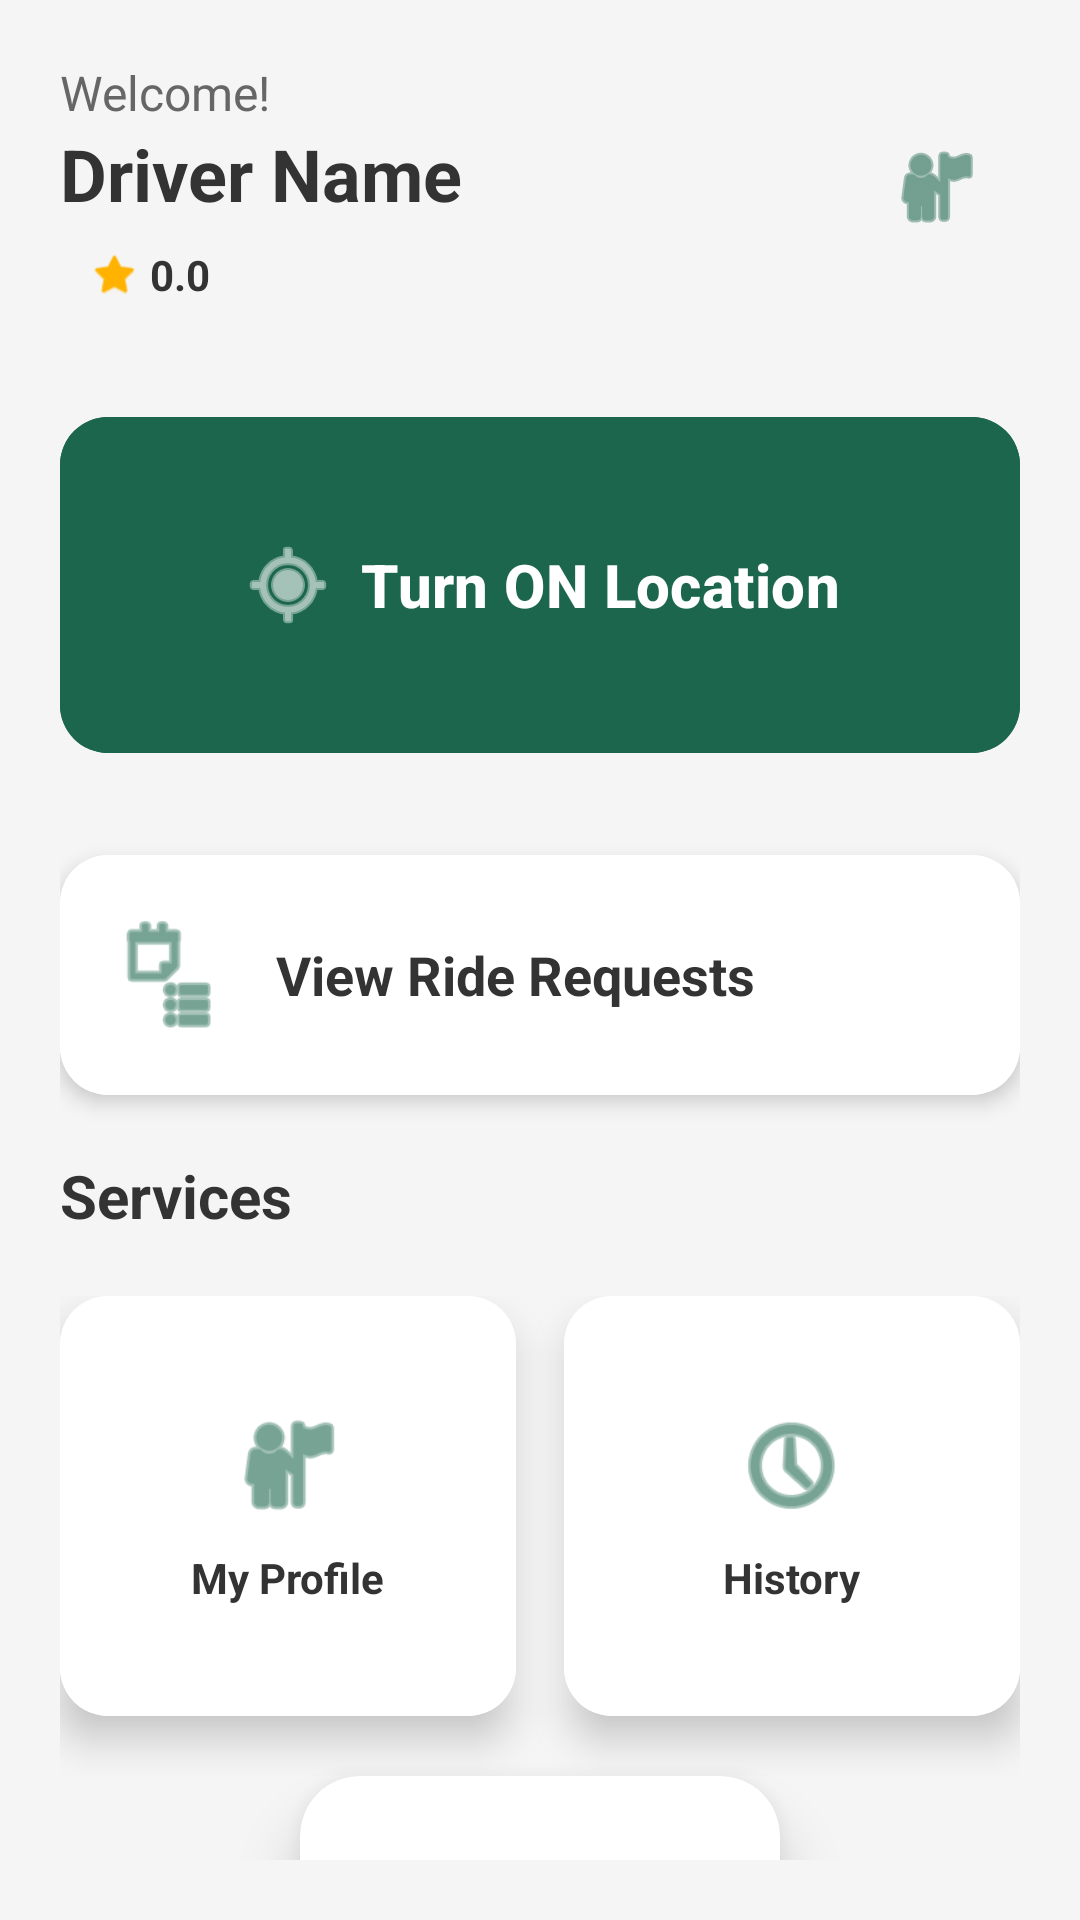

Layout XML and referenced resources for this Android screen:
<!-- AndroidManifest.xml: application theme Theme.Team19 -->
<!-- res/layout/activity_home_driver.xml -->
<?xml version="1.0" encoding="utf-8"?>
<LinearLayout xmlns:android="http://schemas.android.com/apk/res/android"
    xmlns:app="http://schemas.android.com/apk/res-auto"
    android:id="@+id/main"
    android:layout_width="match_parent"
    android:layout_height="match_parent"
    android:orientation="vertical"
    android:padding="20dp"
    android:background="#F5F5F5">

    <LinearLayout
        android:layout_width="match_parent"
        android:layout_height="wrap_content"
        android:orientation="horizontal"
        android:gravity="center_vertical"
        android:layout_marginBottom="30dp">

        <LinearLayout
            android:layout_width="0dp"
            android:layout_height="wrap_content"
            android:layout_weight="1"
            android:orientation="vertical">

            <TextView
                android:layout_width="wrap_content"
                android:layout_height="wrap_content"
                android:text="Welcome!"
                android:textColor="#666666"
                android:textSize="16sp"/>

            <TextView
                android:id="@+id/txtDriverName"
                android:layout_width="wrap_content"
                android:layout_height="wrap_content"
                android:text="Driver Name"
                android:textColor="#333333"
                android:textSize="24sp"
                android:textStyle="bold"/>

            <LinearLayout
                android:layout_width="wrap_content"
                android:layout_height="wrap_content"
                android:orientation="horizontal"
                android:gravity="center_vertical"
                android:layout_marginTop="4dp"
                android:background="@drawable/circle_background_grey"
                android:paddingHorizontal="10dp"
                android:paddingVertical="4dp">

                <ImageView
                    android:layout_width="16dp"
                    android:layout_height="16dp"
                    android:src="@android:drawable/btn_star_big_on"
                    app:tint="#FFB300"
                    android:layout_marginEnd="4dp"/>

                <TextView
                    android:id="@+id/txtDriverRating"
                    android:layout_width="wrap_content"
                    android:layout_height="wrap_content"
                    android:text="0.0 "
                    android:textColor="#333333"
                    android:textSize="14sp"
                    android:textStyle="bold"/>
            </LinearLayout>
        </LinearLayout>

        <ImageView
            android:id="@+id/imgProfileLarge"
            android:layout_width="56dp"
            android:layout_height="56dp"
            android:src="@android:drawable/ic_menu_myplaces"
            app:tint="#1B664D"
            android:background="@drawable/circle_background_grey"
            android:padding="12dp"
            android:contentDescription="Driver Avatar" />
    </LinearLayout>

    <com.google.android.material.button.MaterialButton
        android:id="@+id/btnToggleLocation"
        android:layout_width="match_parent"
        android:layout_height="120dp"
        android:text="@string/TurnOnLocation"
        android:textColor="#FFFFFF"
        android:textSize="20sp"
        android:textStyle="bold"
        app:icon="@android:drawable/ic_menu_mylocation"
        app:iconSize="32dp"
        app:iconTint="#FFFFFF"
        app:iconGravity="textStart"
        android:backgroundTint="#1B664D"
        app:cornerRadius="16dp"
        android:elevation="8dp"
        android:layout_marginBottom="30dp"
        android:clickable="true"
        android:focusable="true"/>

    <androidx.cardview.widget.CardView
        android:id="@+id/cardViewRequests"
        android:layout_width="match_parent"
        android:layout_height="80dp"
        app:cardCornerRadius="16dp"
        app:cardElevation="4dp"
        android:layout_marginBottom="20dp"
        android:clickable="true"
        android:focusable="true"
        android:foreground="?android:attr/selectableItemBackground">

        <LinearLayout
            android:layout_width="match_parent"
            android:layout_height="match_parent"
            android:orientation="horizontal"
            android:gravity="center_vertical"
            android:padding="16dp"
            android:background="#FFFFFF">

            <ImageView
                android:layout_width="40dp"
                android:layout_height="40dp"
                android:src="@android:drawable/ic_menu_agenda"
                app:tint="#1B664D" />

            <TextView
                android:layout_width="wrap_content"
                android:layout_height="wrap_content"
                android:text="View Ride Requests"
                android:textColor="#333333"
                android:textSize="18sp"
                android:textStyle="bold"
                android:layout_marginStart="16dp"/>
        </LinearLayout>
    </androidx.cardview.widget.CardView>

    <TextView
        android:layout_width="wrap_content"
        android:layout_height="wrap_content"
        android:text="Services"
        android:textColor="#333333"
        android:textSize="20sp"
        android:textStyle="bold"
        android:layout_marginBottom="20dp"/>

    <LinearLayout
        android:layout_width="match_parent"
        android:layout_height="wrap_content"
        android:orientation="horizontal"
        android:clipToPadding="false"
        android:paddingBottom="16dp">

        <androidx.cardview.widget.CardView
            android:id="@+id/cardProfile"
            android:layout_width="0dp"
            android:layout_height="140dp"
            android:layout_weight="1"
            app:cardCornerRadius="16dp"
            app:cardElevation="8dp"
            android:layout_marginEnd="8dp"
            android:layout_marginBottom="4dp">

            <LinearLayout
                android:layout_width="match_parent"
                android:layout_height="match_parent"
                android:orientation="vertical"
                android:gravity="center"
                android:background="#FFFFFF">

                <ImageView
                    android:layout_width="40dp"
                    android:layout_height="40dp"
                    android:src="@android:drawable/ic_menu_myplaces"
                    app:tint="#1B664D"
                    android:layout_marginBottom="8dp"/>

                <TextView
                    android:layout_width="wrap_content"
                    android:layout_height="wrap_content"
                    android:text="@string/title_my_profile"
                    android:textStyle="bold"
                    android:textColor="#333333"/>
            </LinearLayout>
        </androidx.cardview.widget.CardView>

        <androidx.cardview.widget.CardView
            android:id="@+id/cardHistory"
            android:layout_width="0dp"
            android:layout_height="140dp"
            android:layout_weight="1"
            app:cardCornerRadius="16dp"
            app:cardElevation="8dp"
            android:layout_marginStart="8dp"
            android:layout_marginBottom="4dp">

            <LinearLayout
                android:layout_width="match_parent"
                android:layout_height="match_parent"
                android:orientation="vertical"
                android:gravity="center"
                android:background="#FFFFFF">

                <ImageView
                    android:layout_width="40dp"
                    android:layout_height="40dp"
                    android:src="@android:drawable/ic_menu_recent_history"
                    app:tint="#1B664D"
                    android:layout_marginBottom="8dp"/>

                <TextView
                    android:layout_width="wrap_content"
                    android:layout_height="wrap_content"
                    android:text="@string/title_history"
                    android:textStyle="bold"
                    android:textColor="#333333"/>
            </LinearLayout>
        </androidx.cardview.widget.CardView>

    </LinearLayout> <androidx.cardview.widget.CardView
    android:id="@+id/cardMyRatings"
    android:layout_width="160dp"
    android:layout_height="140dp"
    app:cardCornerRadius="20dp"
    app:cardElevation="12dp"
    app:cardBackgroundColor="#FFFFFF"
    android:layout_gravity="center_horizontal"
    android:layout_marginBottom="120dp">

    <LinearLayout
        android:layout_width="match_parent"
        android:layout_height="match_parent"
        android:gravity="center"
        android:orientation="vertical">

        <ImageView
            android:layout_width="45dp"
            android:layout_height="45dp"
            android:src="@drawable/ic_star"
            app:tint="#1B664D"
            android:layout_marginBottom="8dp"/> <TextView
        android:layout_width="wrap_content"
        android:layout_height="wrap_content"
        android:text="My Ratings"
        android:textColor="#333333"
        android:textStyle="bold"
        android:textSize="14sp"/>
    </LinearLayout>
</androidx.cardview.widget.CardView>
</LinearLayout>
<!-- resources referenced by this layout -->
<resources>
  <string name="TurnOnLocation">Turn ON Location</string>
  <string name="title_history">History</string>
  <string name="title_my_profile">My Profile</string>
  <style name="Theme.Team19" parent="Base.Theme.Team19" />
  <style name="Base.Theme.Team19" parent="Theme.Material3.DayNight.NoActionBar">
          
          
      </style>
</resources>
